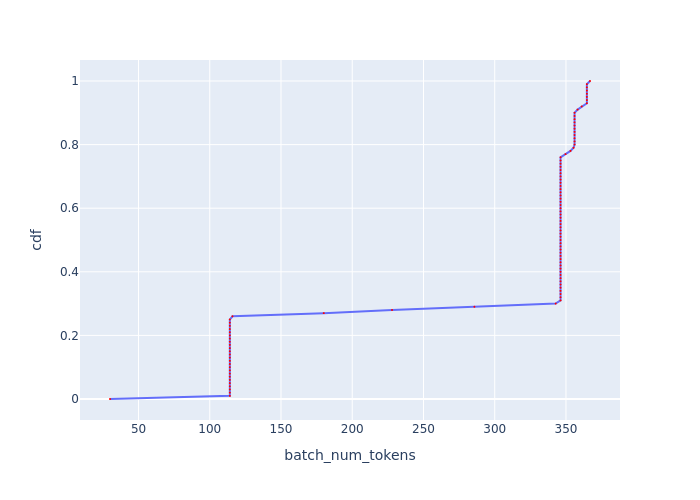

Values plotted in this chart, from the file beside it:
, cdf, batch_num_tokens
0, 0.0, 29.99
1, 0.01, 114.1
2, 0.02, 114.1
3, 0.03, 114.1
4, 0.04, 114.1
5, 0.05, 114.1
6, 0.06, 114.1
7, 0.07, 114.1
8, 0.08, 114.1
9, 0.09, 114.1
10, 0.1, 114.1
11, 0.11, 114.1
12, 0.12, 114.1
13, 0.13, 114.1
14, 0.14, 114.1
15, 0.15, 114.1
16, 0.16, 114.1
17, 0.17, 114.1
18, 0.18, 114.1
19, 0.19, 114.1
20, 0.2, 114.1
21, 0.21, 114.1
22, 0.22, 114.1
23, 0.23, 114.1
24, 0.24, 114.1
25, 0.25, 114.1
26, 0.26, 115.9
27, 0.27, 180
28, 0.28, 227.9
29, 0.29, 285.7
30, 0.3, 342.8
31, 0.31, 346.2
32, 0.32, 346.2
33, 0.33, 346.2
34, 0.34, 346.2
35, 0.35, 346.2
36, 0.36, 346.2
37, 0.37, 346.2
38, 0.38, 346.2
39, 0.39, 346.2
40, 0.4, 346.2
41, 0.41, 346.2
42, 0.42, 346.2
43, 0.43, 346.2
44, 0.44, 346.2
45, 0.45, 346.2
46, 0.46, 346.2
47, 0.47, 346.2
48, 0.48, 346.2
49, 0.49, 346.2
50, 0.5, 346.2
51, 0.51, 346.2
52, 0.52, 346.2
53, 0.53, 346.2
54, 0.54, 346.2
55, 0.55, 346.2
56, 0.56, 346.2
57, 0.57, 346.2
58, 0.58, 346.2
59, 0.59, 346.2
... 41 more rows
